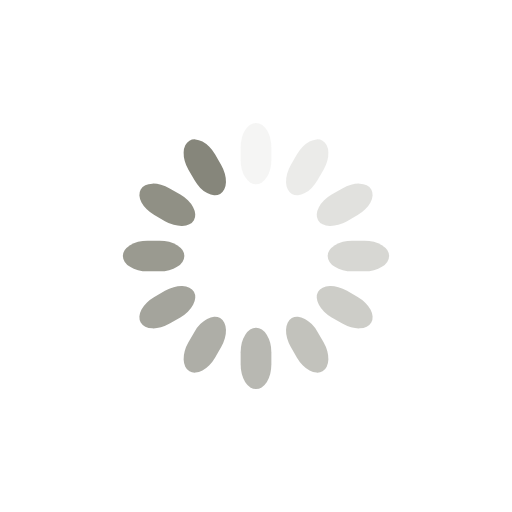
t = 0.00 s
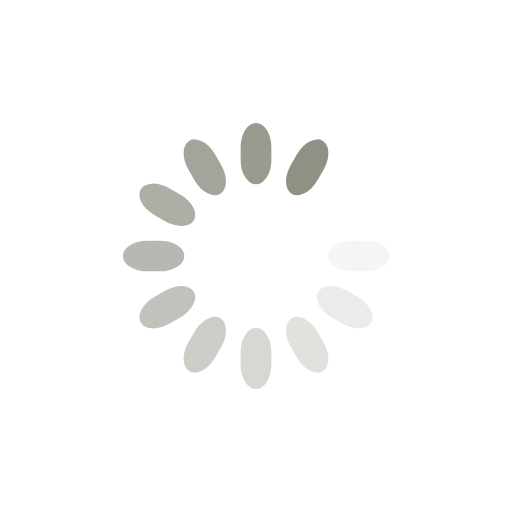
t = 0.48 s
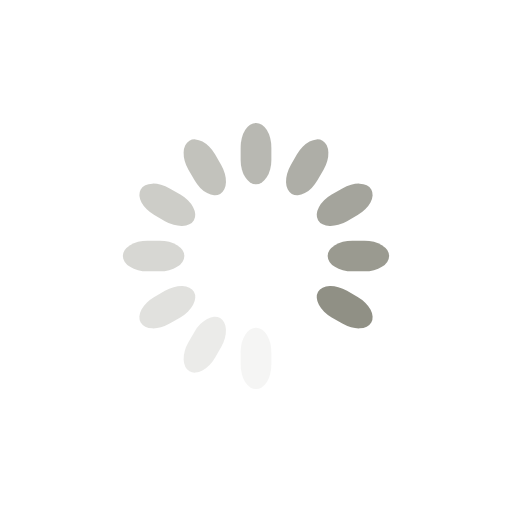
t = 0.95 s
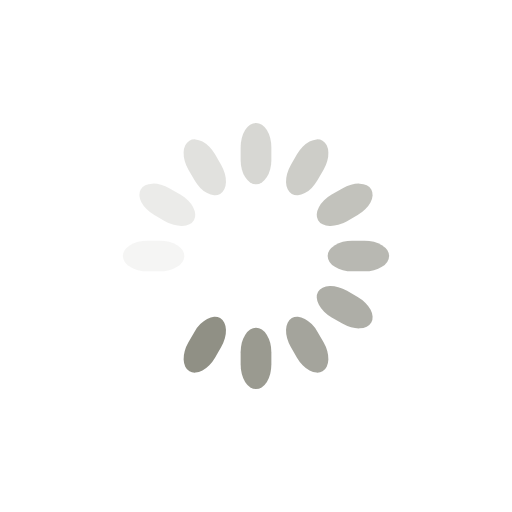
t = 1.43 s

The animated SVG that drew these frames (rendered in a browser with its animation timeline set to each time). Animation: 12 SMIL elements (animate=12); one cycle of 1.90 s, repeats indefinitely.

<svg class="lds-spinner" width="200px"  height="200px"  xmlns="http://www.w3.org/2000/svg" xmlns:xlink="http://www.w3.org/1999/xlink" viewBox="0 0 100 100" preserveAspectRatio="xMidYMid" style="background: none;"><g transform="rotate(0 50 50)">
  <rect x="47" y="24" rx="9.4" ry="4.8" width="6" height="12" fill="#86867b">
    <animate attributeName="opacity" values="1;0" keyTimes="0;1" dur="1.9s" begin="-1.7416666666666665s" repeatCount="indefinite"></animate>
  </rect>
</g><g transform="rotate(30 50 50)">
  <rect x="47" y="24" rx="9.4" ry="4.8" width="6" height="12" fill="#86867b">
    <animate attributeName="opacity" values="1;0" keyTimes="0;1" dur="1.9s" begin="-1.5833333333333333s" repeatCount="indefinite"></animate>
  </rect>
</g><g transform="rotate(60 50 50)">
  <rect x="47" y="24" rx="9.4" ry="4.8" width="6" height="12" fill="#86867b">
    <animate attributeName="opacity" values="1;0" keyTimes="0;1" dur="1.9s" begin="-1.4249999999999998s" repeatCount="indefinite"></animate>
  </rect>
</g><g transform="rotate(90 50 50)">
  <rect x="47" y="24" rx="9.4" ry="4.8" width="6" height="12" fill="#86867b">
    <animate attributeName="opacity" values="1;0" keyTimes="0;1" dur="1.9s" begin="-1.2666666666666666s" repeatCount="indefinite"></animate>
  </rect>
</g><g transform="rotate(120 50 50)">
  <rect x="47" y="24" rx="9.4" ry="4.8" width="6" height="12" fill="#86867b">
    <animate attributeName="opacity" values="1;0" keyTimes="0;1" dur="1.9s" begin="-1.1083333333333332s" repeatCount="indefinite"></animate>
  </rect>
</g><g transform="rotate(150 50 50)">
  <rect x="47" y="24" rx="9.4" ry="4.8" width="6" height="12" fill="#86867b">
    <animate attributeName="opacity" values="1;0" keyTimes="0;1" dur="1.9s" begin="-0.9499999999999998s" repeatCount="indefinite"></animate>
  </rect>
</g><g transform="rotate(180 50 50)">
  <rect x="47" y="24" rx="9.4" ry="4.8" width="6" height="12" fill="#86867b">
    <animate attributeName="opacity" values="1;0" keyTimes="0;1" dur="1.9s" begin="-0.7916666666666666s" repeatCount="indefinite"></animate>
  </rect>
</g><g transform="rotate(210 50 50)">
  <rect x="47" y="24" rx="9.4" ry="4.8" width="6" height="12" fill="#86867b">
    <animate attributeName="opacity" values="1;0" keyTimes="0;1" dur="1.9s" begin="-0.6333333333333333s" repeatCount="indefinite"></animate>
  </rect>
</g><g transform="rotate(240 50 50)">
  <rect x="47" y="24" rx="9.4" ry="4.8" width="6" height="12" fill="#86867b">
    <animate attributeName="opacity" values="1;0" keyTimes="0;1" dur="1.9s" begin="-0.4749999999999999s" repeatCount="indefinite"></animate>
  </rect>
</g><g transform="rotate(270 50 50)">
  <rect x="47" y="24" rx="9.4" ry="4.8" width="6" height="12" fill="#86867b">
    <animate attributeName="opacity" values="1;0" keyTimes="0;1" dur="1.9s" begin="-0.31666666666666665s" repeatCount="indefinite"></animate>
  </rect>
</g><g transform="rotate(300 50 50)">
  <rect x="47" y="24" rx="9.4" ry="4.8" width="6" height="12" fill="#86867b">
    <animate attributeName="opacity" values="1;0" keyTimes="0;1" dur="1.9s" begin="-0.15833333333333333s" repeatCount="indefinite"></animate>
  </rect>
</g><g transform="rotate(330 50 50)">
  <rect x="47" y="24" rx="9.4" ry="4.8" width="6" height="12" fill="#86867b">
    <animate attributeName="opacity" values="1;0" keyTimes="0;1" dur="1.9s" begin="0s" repeatCount="indefinite"></animate>
  </rect>
</g></svg>
